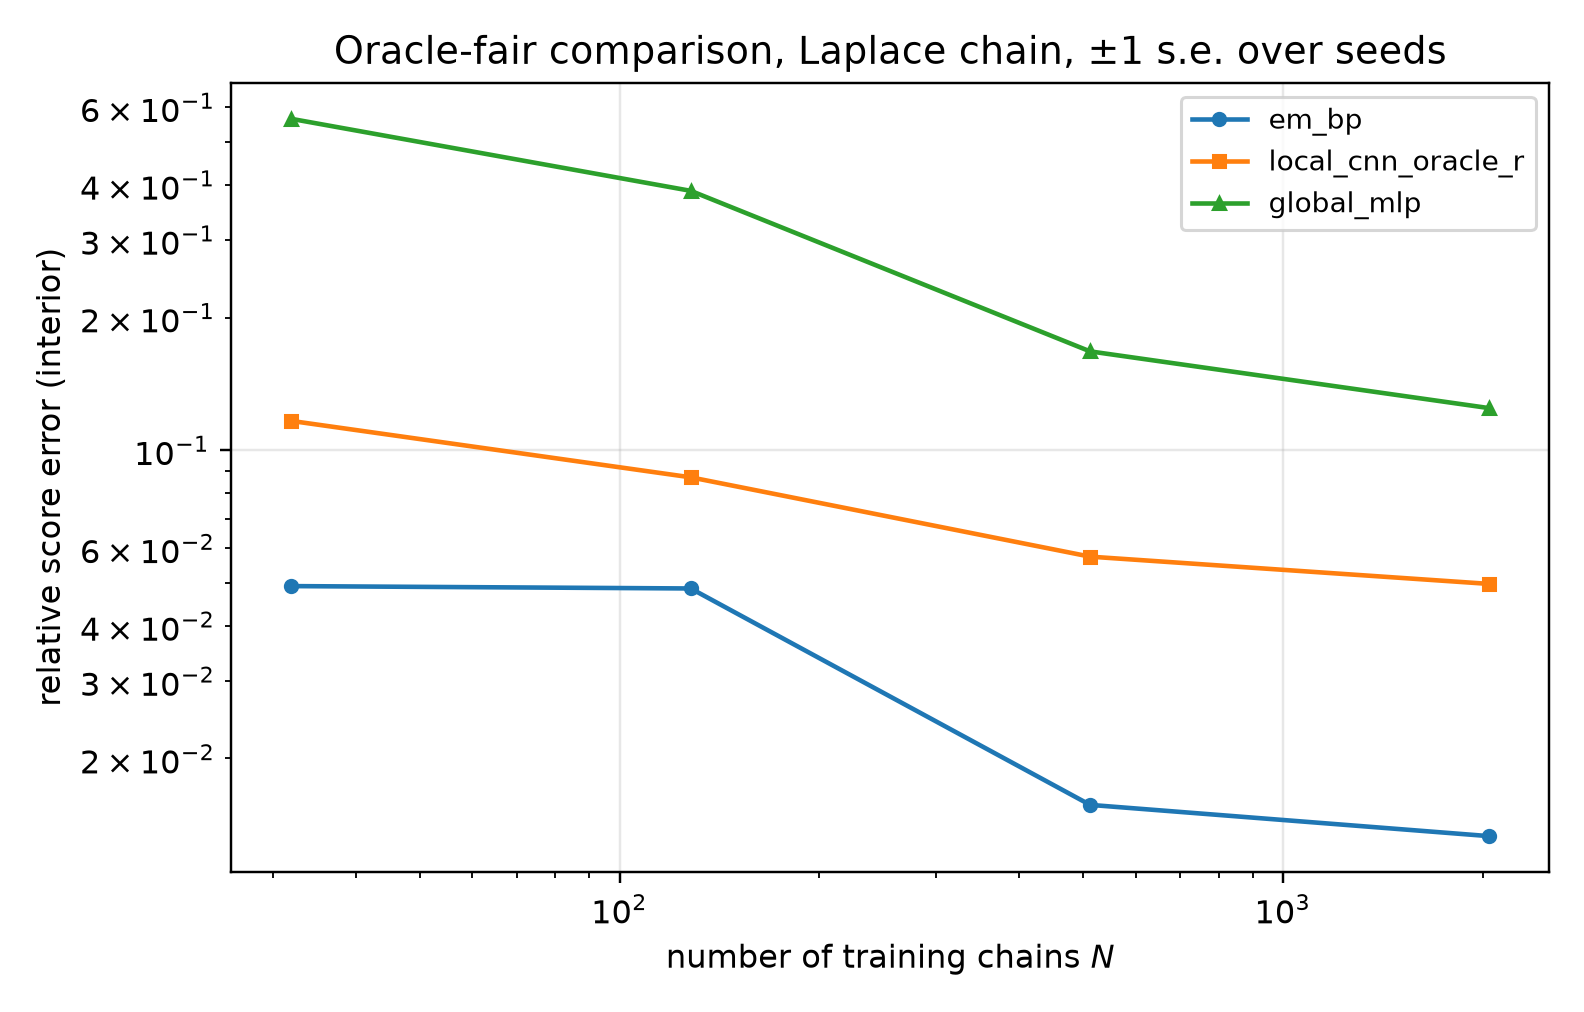

The table this chart was drawn from, first rows:
seed, n_chains, t, method, n_params, score_rel_l2
10, 32, 0.1, em_bp, 13, 0.09503
10, 32, 0.1, local_cnn_oracle_r, 6593, 0.1974
10, 32, 0.1, global_mlp, 25505, 1.215
10, 32, 0.2, em_bp, 13, 0.06683
10, 32, 0.2, local_cnn_oracle_r, 6593, 0.146
10, 32, 0.2, global_mlp, 25505, 0.8512
10, 32, 0.4, em_bp, 13, 0.04355
10, 32, 0.4, local_cnn_oracle_r, 6593, 0.1278
10, 32, 0.4, global_mlp, 25505, 0.4514
10, 32, 0.8, em_bp, 13, 0.02498
10, 32, 0.8, local_cnn_oracle_r, 6593, 0.08206
10, 32, 0.8, global_mlp, 25505, 0.2197
10, 32, 1.6, em_bp, 13, 0.0157
10, 32, 1.6, local_cnn_oracle_r, 6593, 0.02996
10, 32, 1.6, global_mlp, 25505, 0.08811
10, 128, 0.1, em_bp, 13, 0.107
10, 128, 0.1, local_cnn_oracle_r, 6593, 0.1375
10, 128, 0.1, global_mlp, 25505, 0.7972
10, 128, 0.2, em_bp, 13, 0.06593
10, 128, 0.2, local_cnn_oracle_r, 6593, 0.1159
10, 128, 0.2, global_mlp, 25505, 0.6096
10, 128, 0.4, em_bp, 13, 0.0403
10, 128, 0.4, local_cnn_oracle_r, 6593, 0.09598
10, 128, 0.4, global_mlp, 25505, 0.3375
10, 128, 0.8, em_bp, 13, 0.01983
10, 128, 0.8, local_cnn_oracle_r, 6593, 0.06139
10, 128, 0.8, global_mlp, 25505, 0.145
10, 128, 1.6, em_bp, 13, 0.01001
10, 128, 1.6, local_cnn_oracle_r, 6593, 0.02359
10, 128, 1.6, global_mlp, 25505, 0.05056
10, 512, 0.1, em_bp, 13, 0.03956
10, 512, 0.1, local_cnn_oracle_r, 6593, 0.08728
10, 512, 0.1, global_mlp, 25505, 0.3034
10, 512, 0.2, em_bp, 13, 0.01941
10, 512, 0.2, local_cnn_oracle_r, 6593, 0.07054
10, 512, 0.2, global_mlp, 25505, 0.2453
10, 512, 0.4, em_bp, 13, 0.01015
10, 512, 0.4, local_cnn_oracle_r, 6593, 0.06131
10, 512, 0.4, global_mlp, 25505, 0.1861
10, 512, 0.8, em_bp, 13, 0.005766
10, 512, 0.8, local_cnn_oracle_r, 6593, 0.05105
10, 512, 0.8, global_mlp, 25505, 0.08012
10, 512, 1.6, em_bp, 13, 0.003595
10, 512, 1.6, local_cnn_oracle_r, 6593, 0.01685
10, 512, 1.6, global_mlp, 25505, 0.02368
10, 2048, 0.1, em_bp, 13, 0.03202
10, 2048, 0.1, local_cnn_oracle_r, 6593, 0.07946
10, 2048, 0.1, global_mlp, 25505, 0.2078
10, 2048, 0.2, em_bp, 13, 0.01579
10, 2048, 0.2, local_cnn_oracle_r, 6593, 0.06391
10, 2048, 0.2, global_mlp, 25505, 0.1715
10, 2048, 0.4, em_bp, 13, 0.01067
10, 2048, 0.4, local_cnn_oracle_r, 6593, 0.06045
10, 2048, 0.4, global_mlp, 25505, 0.1506
10, 2048, 0.8, em_bp, 13, 0.005475
10, 2048, 0.8, local_cnn_oracle_r, 6593, 0.03327
10, 2048, 0.8, global_mlp, 25505, 0.06679
10, 2048, 1.6, em_bp, 13, 0.002685
10, 2048, 1.6, local_cnn_oracle_r, 6593, 0.0118
10, 2048, 1.6, global_mlp, 25505, 0.02667
